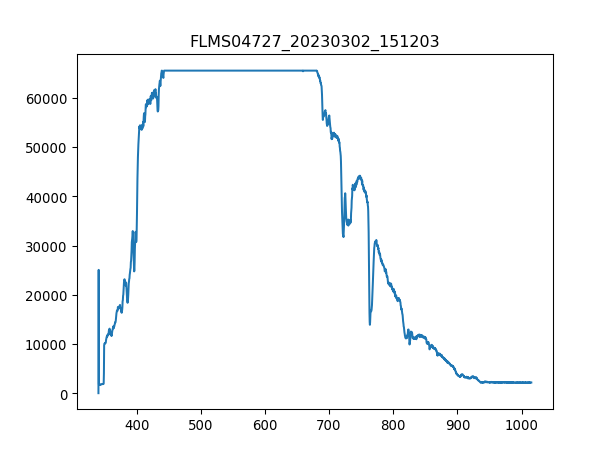

Values plotted in this chart, from the file beside it:
3.403020900000000211e+02, 1.638374999999999915e+01
3.406731879873454432e+02, 2.506245642857142957e+04
3.410442561190431547e+02, 1.771785535714285743e+03
3.414152943795855890e+02, 1.696888392857142890e+03
3.417863027534650087e+02, 1.631353392857142808e+03
3.421572812251738469e+02, 1.629012857142857229e+03
3.425282297792044233e+02, 1.687526249999999891e+03
3.428991484000489436e+02, 1.682845178571428505e+03
3.432700370722000116e+02, 1.666461428571428542e+03
3.436408957801497763e+02, 1.675823571428571540e+03
3.440117245083906141e+02, 1.694547857142857083e+03
3.443825232414149013e+02, 1.675823571428571540e+03
3.447532919637149575e+02, 1.715612678571428660e+03
3.451240306597831591e+02, 1.643056071428571386e+03
3.454947393141118823e+02, 1.703910000000000082e+03
3.458654179111932763e+02, 1.783488214285714321e+03
3.462360664355199447e+02, 1.750720714285714394e+03
3.466066848715840365e+02, 1.811574642857142862e+03
3.469772732038780418e+02, 1.795190892857142899e+03
3.473478314168941665e+02, 1.802212500000000091e+03
3.477183594951248438e+02, 1.860725892857142753e+03
3.480888574230623931e+02, 1.858385357142857174e+03
3.484593251851991340e+02, 1.851363749999999982e+03
3.488297627660274429e+02, 1.870088035714285752e+03
3.492001701500396962e+02, 2.001158035714285688e+03
3.495705473217281565e+02, 1.991795892857142917e+03
3.499408942655852570e+02, 1.977752678571428532e+03
3.503112109661031468e+02, 2.005839107142857074e+03
3.506814974077744296e+02, 2.057330892857142771e+03
3.510517535750913680e+02, 2.043287678571428614e+03
3.514219794525462248e+02, 2.085417321428571540e+03
3.517921750246313763e+02, 2.045628214285714193e+03
3.521623402758392558e+02, 2.078395714285714348e+03
3.525324751906620122e+02, 2.094779464285714312e+03
3.529025797535921924e+02, 2.101801071428571504e+03
3.532726539491219455e+02, 2.164995535714285779e+03
3.536426977617438752e+02, 2.150952321428571395e+03
3.540127111759500735e+02, 2.162655000000000200e+03
3.543826941762330307e+02, 2.155633392857143008e+03
3.547526467470850093e+02, 2.174357678571428551e+03
3.551225688729983858e+02, 2.176698214285714130e+03
3.554924605384655933e+02, 2.202444107142857320e+03
3.558623217279787809e+02, 2.176698214285714130e+03
3.562321524260304386e+02, 2.157973928571428587e+03
3.566019526171129428e+02, 2.120525357142857047e+03
3.569717222857184993e+02, 2.216487321428571249e+03
3.573414614163394276e+02, 2.111163214285714275e+03
3.577111699934682747e+02, 2.263298035714285561e+03
3.580808480015972464e+02, 2.136909107142857010e+03
3.584504954252187190e+02, 2.146271249999999782e+03
3.588201122488250689e+02, 2.150952321428571395e+03
3.591896984569085021e+02, 2.179038750000000164e+03
3.595592540339615653e+02, 2.202444107142857320e+03
3.599287789644763507e+02, 2.176698214285714130e+03
3.602982732329454620e+02, 2.232871071428571213e+03
3.606677368238611052e+02, 2.197763035714285706e+03
3.610371697217156566e+02, 2.207125178571428478e+03
3.614065719110013788e+02, 2.176698214285714130e+03
3.617759433762107619e+02, 2.169676607142856938e+03
3.621452841018360118e+02, 2.127546964285714239e+03
3.625145940723696185e+02, 2.169676607142856938e+03
... 1,987 more rows
